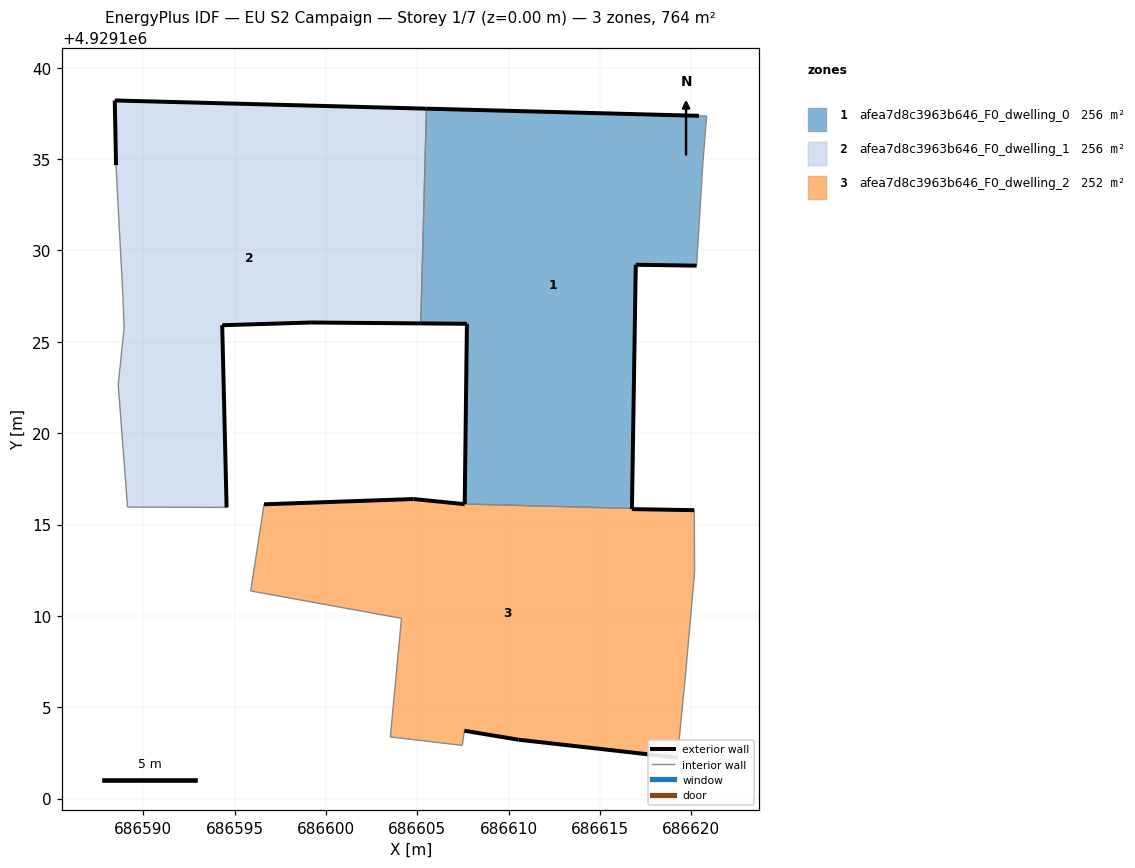
=== STOREY PLAN SPEC (per zone: floor XY polygon, exterior-wall plan segments, windows/doors) ===
zone 1: afea7d8c3963b646_F0_dwelling_0  (255.9 m²)
  floor: (686616.75, 4929115.88) (686616.96, 4929129.21) (686620.29, 4929129.16) (686620.63, 4929134.75) (686620.84, 4929137.35) (686620.42, 4929137.36) (686605.50, 4929137.76) (686605.19, 4929126.00) (686607.72, 4929125.98) (686607.60, 4929116.12)
  exterior wall: (686620.29, 4929129.16) – (686616.96, 4929129.21)  [3.3 m]
  exterior wall: (686616.96, 4929129.21) – (686616.75, 4929115.88)  [13.3 m]
  exterior wall: (686607.60, 4929116.12) – (686607.72, 4929125.98)  [9.9 m]
  exterior wall: (686607.72, 4929125.98) – (686605.19, 4929126.00)  [2.5 m]
  exterior wall: (686605.50, 4929137.76) – (686620.42, 4929137.36)  [14.9 m]
  interior walls: 5
zone 2: afea7d8c3963b646_F0_dwelling_1  (255.9 m²)
  floor: (686605.19, 4929126.00) (686605.50, 4929137.76) (686588.45, 4929138.20) (686588.52, 4929134.66) (686588.63, 4929132.49) (686588.90, 4929127.48) (686588.96, 4929125.74) (686588.64, 4929122.64) (686589.15, 4929115.96) (686594.57, 4929115.93) (686594.33, 4929125.90) (686599.18, 4929126.05)
  exterior wall: (686588.45, 4929138.20) – (686605.50, 4929137.76)  [17.1 m]
  exterior wall: (686605.19, 4929126.00) – (686599.18, 4929126.05)  [6.0 m]
  exterior wall: (686599.18, 4929126.05) – (686594.33, 4929125.90)  [4.9 m]
  exterior wall: (686594.33, 4929125.90) – (686594.57, 4929115.93)  [10.0 m]
  exterior wall: (686588.52, 4929134.66) – (686588.45, 4929138.20)  [3.5 m]
  interior walls: 7
zone 3: afea7d8c3963b646_F0_dwelling_2  (251.9 m²)
  floor: (686619.23, 4929102.24) (686619.69, 4929106.97) (686620.18, 4929112.41) (686620.16, 4929115.78) (686616.75, 4929115.84) (686616.75, 4929115.88) (686607.60, 4929116.11) (686604.79, 4929116.39) (686596.62, 4929116.11) (686595.89, 4929111.37) (686604.14, 4929109.86) (686603.53, 4929103.38) (686607.47, 4929102.92) (686607.58, 4929103.71) (686610.54, 4929103.22)
  exterior wall: (686616.75, 4929115.88) – (686616.75, 4929115.84)  [0.0 m]
  exterior wall: (686616.75, 4929115.84) – (686620.16, 4929115.78)  [3.4 m]
  exterior wall: (686619.23, 4929102.24) – (686610.54, 4929103.22)  [8.8 m]
  exterior wall: (686610.54, 4929103.22) – (686607.58, 4929103.71)  [3.0 m]
  exterior wall: (686596.62, 4929116.11) – (686604.79, 4929116.39)  [8.2 m]
  exterior wall: (686604.79, 4929116.39) – (686607.60, 4929116.11)  [2.8 m]
  interior walls: 9

=== DERIVED (storey summary) ===
Building: EU S2 Campaign
Storey: 1 of 7  (floor level z = 0.00 m)
Storey gross floor area: 763.7 m²
Zones on this storey: 3
  - afea7d8c3963b646_F0_dwelling_0: floor 255.9 m²; exterior wall 44.0 m (131.9 m²); WWR 0.0%
  - afea7d8c3963b646_F0_dwelling_1: floor 255.9 m²; exterior wall 41.4 m (124.3 m²); WWR 0.0%
  - afea7d8c3963b646_F0_dwelling_2: floor 251.9 m²; exterior wall 26.2 m (78.6 m²); WWR 0.0%
Zone adjacency (shared interzone walls):
  - afea7d8c3963b646_F0_dwelling_0 ↔ afea7d8c3963b646_F0_dwelling_1
  - afea7d8c3963b646_F0_dwelling_0 ↔ afea7d8c3963b646_F0_dwelling_2